Dataset: final_dataset (GitHub, JeankBraham/proyecto_platanal). Classes: black sigatoka, healthy leaves, sigatoka.

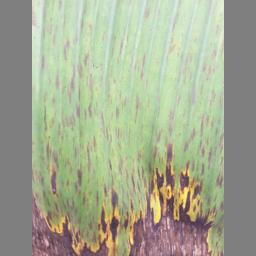
Label: black sigatoka

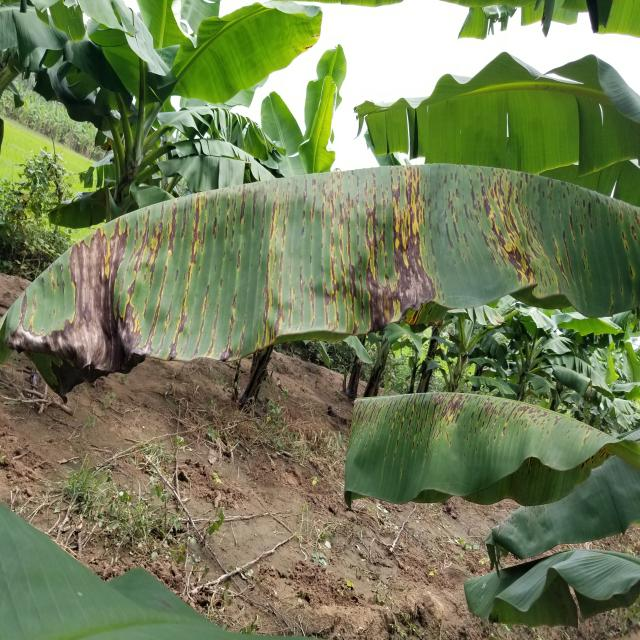
Label: sigatoka

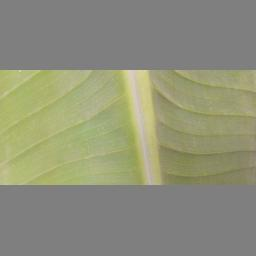
Label: healthy leaves

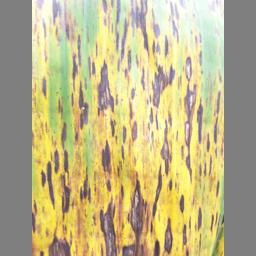
Label: black sigatoka

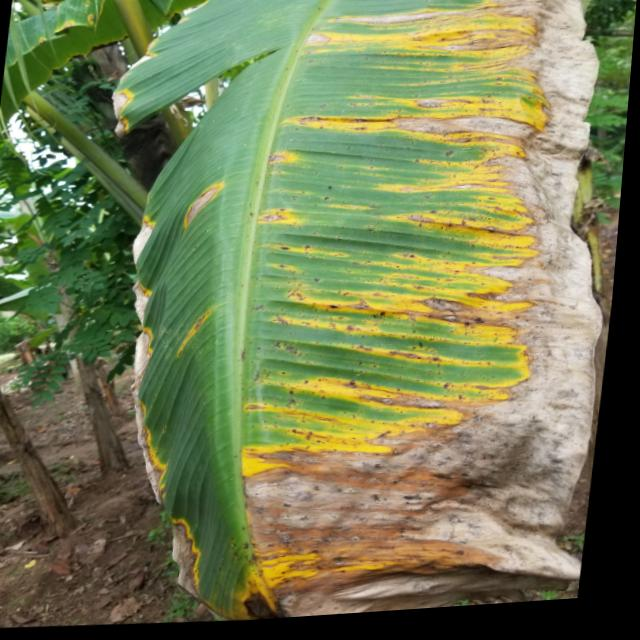
Label: sigatoka

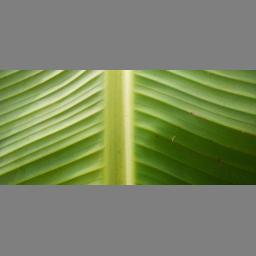
Label: healthy leaves
